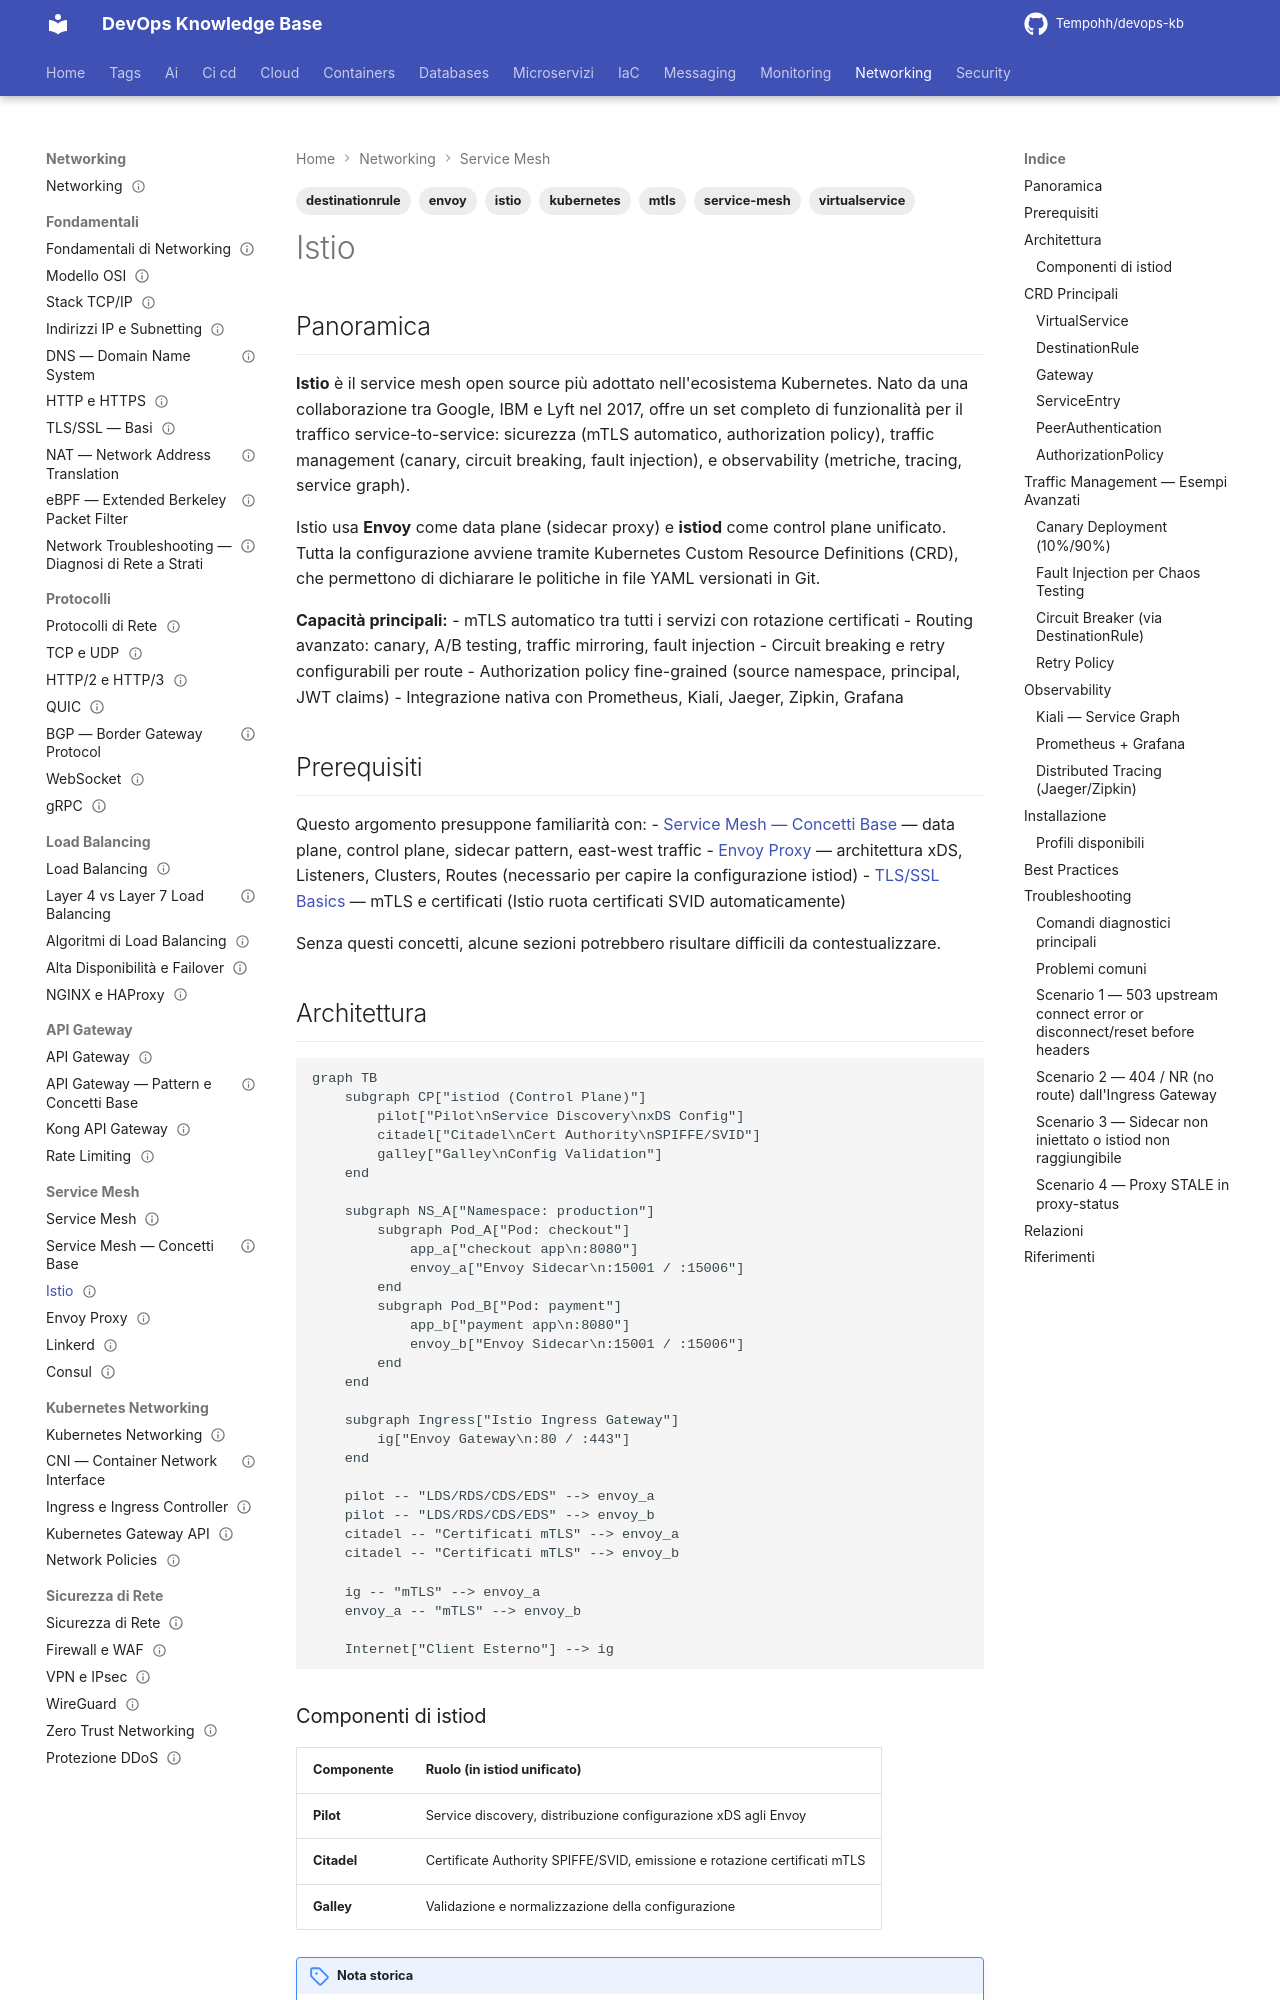

repository: Tempohh/devops-kb · page: networking/service-mesh/istio/index.html · generator: mkdocs

---
title: "Istio"
slug: istio
category: networking
tags: [istio, envoy, kubernetes, service-mesh, mtls, virtualservice, destinationrule]
search_keywords: [istio installation istioctl, istio virtual service, istio destination rule, istio gateway crd, istio peer authentication mtls, istio authorization policy, istio traffic management, istiod control plane, istio observability kiali jaeger prometheus, istio canary deployment, istio fault injection, istio circuit breaker, istio ingress gateway, istio gateway api, ztunnel, waypoint proxy, istio 1.24, ambient mesh, istio ambient mode, EnvoyFilter, WasmPlugin, WorkloadEntry, ServiceEntry istio, istio-prometheus integration, kiali graph, jaeger tracing istio, istio vs linkerd, istio vs cilium, 503 upstream reset istio, pilot-discovery, istiod crashloopbackoff, istio sidecar injection, istio outlier detection, istio traffic splitting]
parent: networking/service-mesh/_index
related:
  - networking/service-mesh/concetti-base
  - networking/service-mesh/envoy
  - networking/kubernetes/ingress
  - networking/kubernetes/network-policies
  - dev/resilienza/circuit-breaker
official_docs: https://istio.io/latest/docs/
status: reviewed
difficulty: advanced
last_updated: 2026-10-03
last_verified: 2026-10-03
---

# Istio

## Panoramica

**Istio** è il service mesh open source più adottato nell'ecosistema Kubernetes. Nato da una collaborazione tra Google, IBM e Lyft nel 2017, offre un set completo di funzionalità per il traffico service-to-service: sicurezza (mTLS automatico, authorization policy), traffic management (canary, circuit breaking, fault injection), e observability (metriche, tracing, service graph).

Istio usa **Envoy** come data plane (sidecar proxy) e **istiod** come control plane unificato. Tutta la configurazione avviene tramite Kubernetes Custom Resource Definitions (CRD), che permettono di dichiarare le politiche in file YAML versionati in Git.

**Capacità principali:**
- mTLS automatico tra tutti i servizi con rotazione certificati
- Routing avanzato: canary, A/B testing, traffic mirroring, fault injection
- Circuit breaking e retry configurabili per route
- Authorization policy fine-grained (source namespace, principal, JWT claims)
- Integrazione nativa con Prometheus, Kiali, Jaeger, Zipkin, Grafana

## Prerequisiti

Questo argomento presuppone familiarità con:
- [Service Mesh — Concetti Base](concetti-base.md) — data plane, control plane, sidecar pattern, east-west traffic
- [Envoy Proxy](envoy.md) — architettura xDS, Listeners, Clusters, Routes (necessario per capire la configurazione istiod)
- [TLS/SSL Basics](../fondamentali/tls-ssl-basics.md) — mTLS e certificati (Istio ruota certificati SVID automaticamente)

Senza questi concetti, alcune sezioni potrebbero risultare difficili da contestualizzare.
